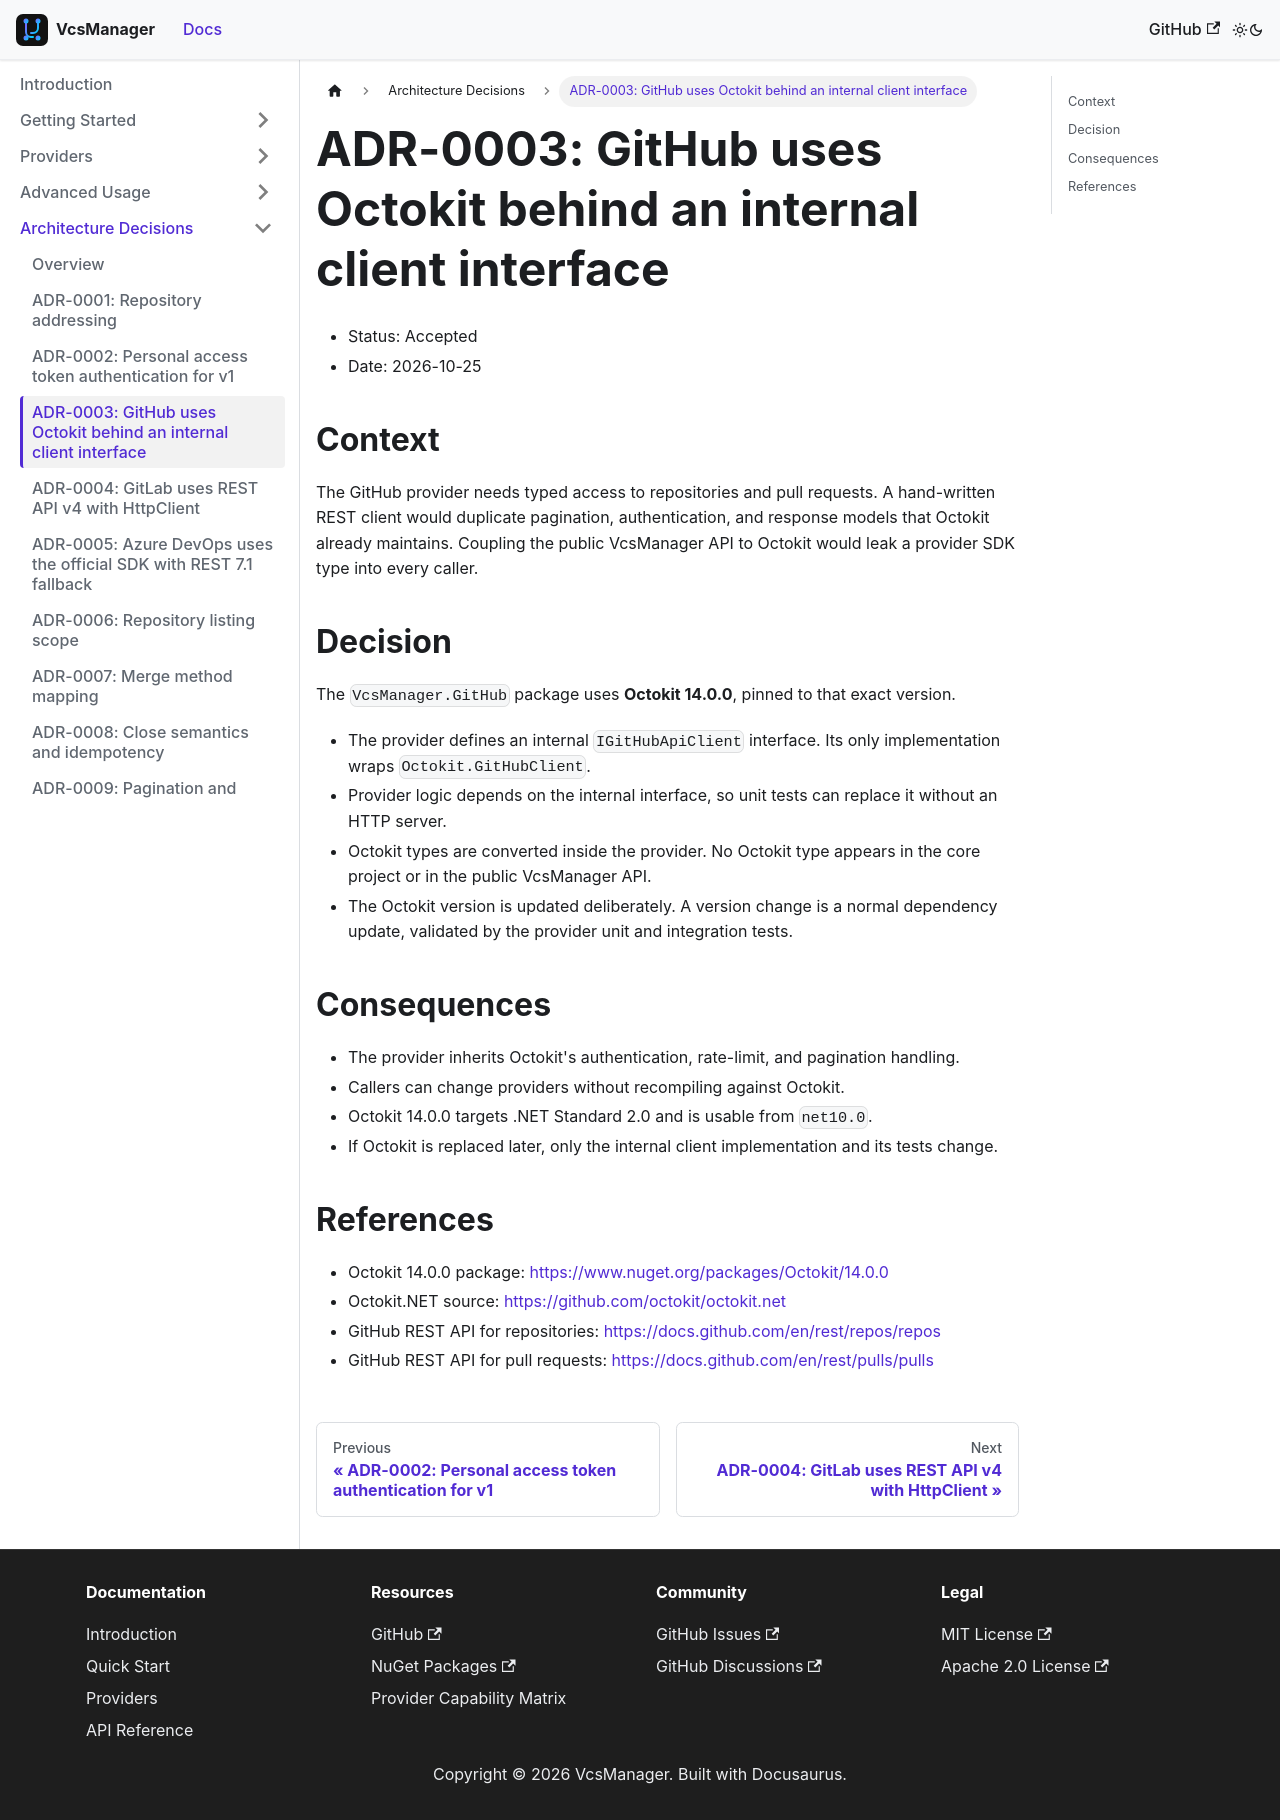

repository: mrhamburg/VcsManager · page: docs/adr/0003-github-client/index.html · generator: docusaurus

# ADR-0003: GitHub uses Octokit behind an internal client interface

- Status: Accepted
- Date: 2026-10-25

## Context

The GitHub provider needs typed access to repositories and pull requests. A
hand-written REST client would duplicate pagination, authentication, and
response models that Octokit already maintains. Coupling the public VcsManager
API to Octokit would leak a provider SDK type into every caller.

## Decision

The `VcsManager.GitHub` package uses **Octokit 14.0.0**, pinned to that exact
version.

- The provider defines an internal `IGitHubApiClient` interface. Its only
  implementation wraps `Octokit.GitHubClient`.
- Provider logic depends on the internal interface, so unit tests can replace it
  without an HTTP server.
- Octokit types are converted inside the provider. No Octokit type appears in
  the core project or in the public VcsManager API.
- The Octokit version is updated deliberately. A version change is a normal
  dependency update, validated by the provider unit and integration tests.

## Consequences

- The provider inherits Octokit's authentication, rate-limit, and pagination
  handling.
- Callers can change providers without recompiling against Octokit.
- Octokit 14.0.0 targets .NET Standard 2.0 and is usable from `net10.0`.
- If Octokit is replaced later, only the internal client implementation and its
  tests change.

## References

- Octokit 14.0.0 package: [https://www.nuget.org/packages/Octokit/14.0.0](https://www.nuget.org/packages/Octokit/14.0.0)
- Octokit.NET source: [https://github.com/octokit/octokit.net](https://github.com/octokit/octokit.net)
- GitHub REST API for repositories: [https://docs.github.com/en/rest/repos/repos](https://docs.github.com/en/rest/repos/repos)
- GitHub REST API for pull requests: [https://docs.github.com/en/rest/pulls/pulls](https://docs.github.com/en/rest/pulls/pulls)
